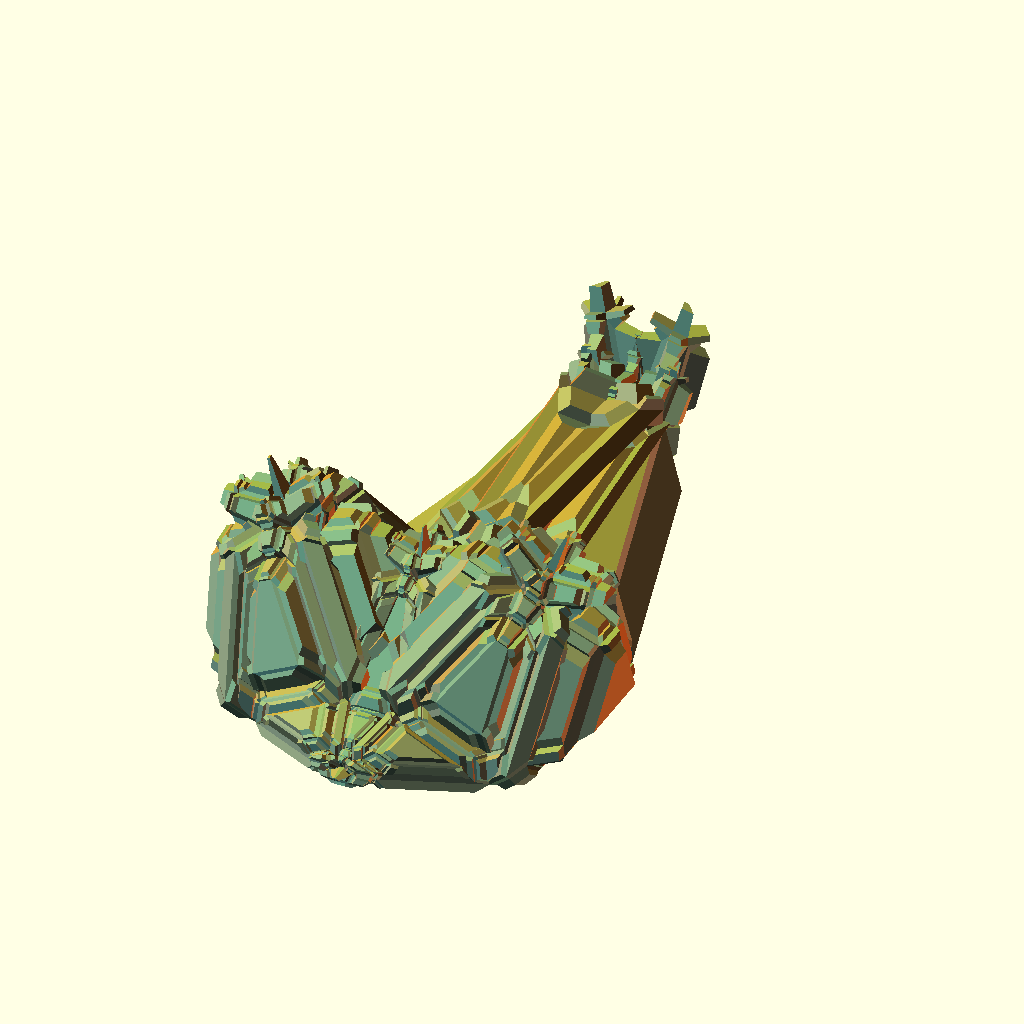
Cell 1 — every parameter at its default value.
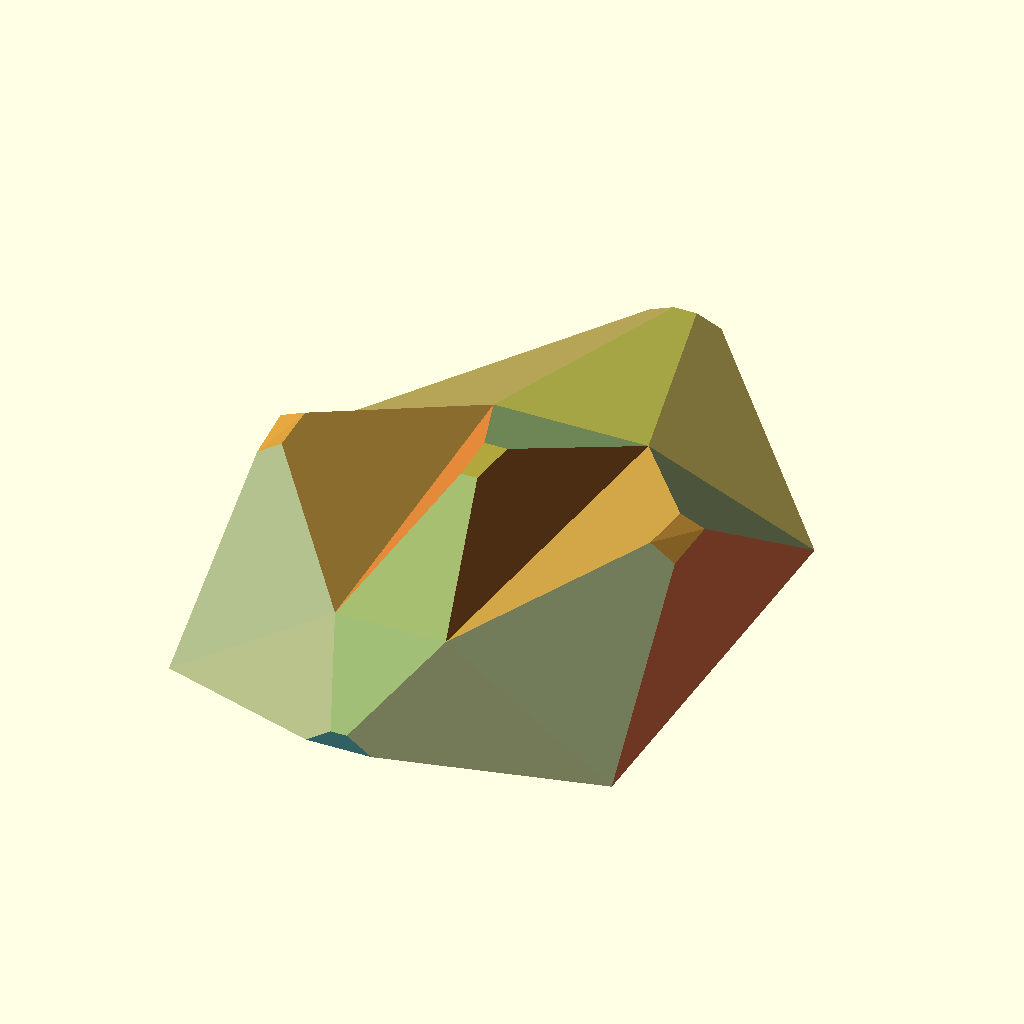
Cell 2: the same model with MaxRecursion = 1.
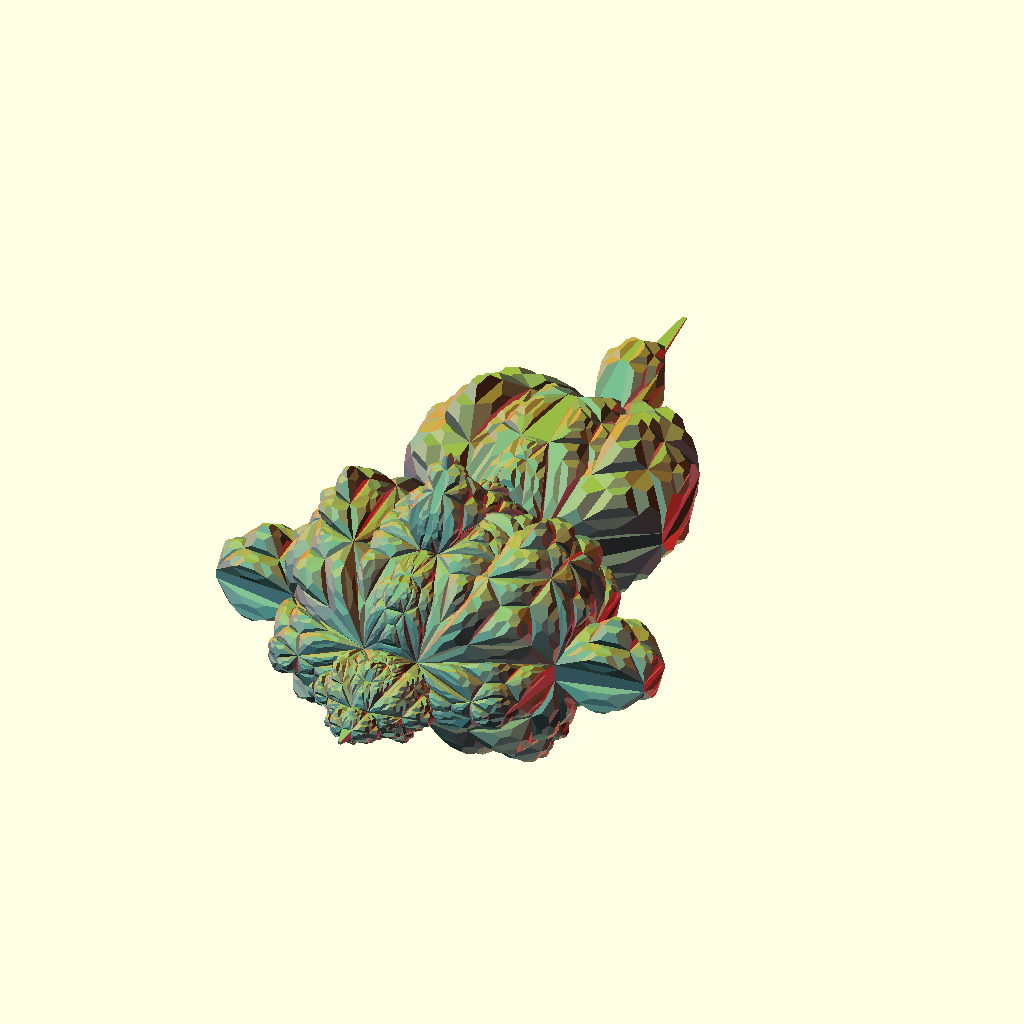
Cell 3: the same model with Seed = 10000.
The same orthographic view direction (rotation 55°, 0°, 25°; colour scheme Cornfield) for every cell, with the view re-fitted per cell, so scale and position can differ between cells.
The OpenSCAD source (olderthan2019/winwall/Spaceships/Spaceships.scad):
//**********************************************************************
//**********************************************************************
//**********************************************************************

MaxRecursion=5;//[1:7]
Seed=1;//[0:10000]


Extrude=rnd(0.03,1.85);//[0:0.1:3]
Extrude2=rnd(0.03,2.2);//[0:0.1:3]
Extrudens=rnd(0.03,1.85);//[0:0.1:3]
Extrudeew=rnd(0.01,1.85);//[0:0.1:3]

Scale=rnd(0.1,0.818);//[0:0.1:2]
Scale2=rnd(0.2,0.818);//[0:0.1:2]
Scalens=rnd(0.2,0.818);//[0:0.1:2]
Scaleew=rnd(0.2,0.818);//[0:0.1:2]
ekoff=max(-0.2,rnd(0.168,0.618)*sign(rnd(-0.5,1)));//[0.1:0.1:2]
enskoff=max(-0.1,rnd(0.168,0.618)*sign(rnd(-0.5,1)));//[0.1:0.1:2]
eewkoff=max(-0.1,rnd(0.168,0.618)*sign(rnd(-0.5,1)));//[0.1:0.1:2]
etopkoff=max(-0.2,rnd(0.168,0.618)*sign(rnd(-0.5,1)));//[0.1:0.1:2]
//echo(MaxRecursion,Extrude);
//echo("scale",Scale,ekoff,etopkoff);
/* [Hidden] */

// test code
l=pow(floor(max(0,rnd(-10,5))),2);
l2=pow(floor(max(0,rnd(-10,4))),2);
w=pow(floor(max(0,rnd(-10,3))),2);
w2=pow(floor(max(0,rnd(-10,3))),2);
p0=[-6-l2,-2-w,0];
p1=[6+l2,-2-w,0];
p2=[6+l,2+w,0];
p3=[-6-l,2+w,0];

pz0=[-4-l2,-4-w,-35];
pz1=[4+l2,-4-w,-35];
pz2=[4+l,4+w,-35];
pz3=[-4-l,4+w,-35];

C0=(un(rndc())+[2,0,0])/2;
C1=(un(rndc())+[2,2,0])/2;
C2=(un(rndc())+[0,2,2])/2;
rotate([-90,0,0]){
quad(p0,p1,p2,p3,Extrude*35,Scale,Extrude2*20,Scale2,Extrudens*35,Scalens,Extrudeew*5,Scaleew);

quad(p3,p2,pz2,pz3, Extrude*5,Scale,Extrude2*3,Scale2,Extrudens*5,Scalens,Extrudeew*5,Scaleew);
quad(pz0,pz1,p1,p0, Extrude* 10,Scale,Extrude2*10,Scale2,Extrudens*14,Scalens,Extrudeew*4,Scaleew);
quad(pz3,pz0,p0,p3, Extrude*15,Scale,Extrude2*15,Scale2,Extrudens*5,Scalens,Extrudeew*5,Scaleew);
quad(pz1,pz2,p2,p1,Extrude*15,Scale,Extrude2*15,Scale2,Extrudens*5,Scalens,Extrudeew*5,Scaleew);

quad(pz3,pz2,pz1,pz0, 10,Scale,Extrude2*5,Scale2,Extrudens*15,Scalens,Extrudeew*15,Scaleew);
}
//scale(4/(len3(p0)+len3(p1)+len3(p2)+len3(p3)))translate (-(p0+p1+p2+p3)/4){
////tri2quad(p0,p2,p1,E,S);
////tri2quad(p0,p1,p3,E,S);
////tri2quad(p1,p2,p3,E,S);
////tri2quad(p2,p0,p3,E,S);
//}

////////////////////////////////////////////////////////////////////////////////////////////////////////////////////////////////////////////////////////////////////////////

module quad(p0,p1,p2,p3,e=0.5,s=0.5,e2=0.5,s2=0.5,ens=0.5,sns=0.5,eew=0.5,sew=0.5,i=0){
    c=(p0+p1+p2+p3)/4;
    n=un(p2n(p0,p1,p3)+p2n(p3,p1,p2));
    ratio=min(min(len3(p0-p1),len3(p1-p2)),min(len3(p2-p3),len3(p3-p0)))/max(max(len3(p0-p1),len3(p1-p2)),max(len3(p2-p3),len3(p3-p0)))+1/(sqrt(i*3+1));
  
    if (ratio>0.5&&i<MaxRecursion&&abs(e)>0.015 &&(polyarea(p0,p1,p3)+polyarea(p3,p1,p2))>1){
        ep0=lerp(c+n*e,(p0+n*e), s);
        ep1=lerp(c+n*e,(p1+n*e),s);
        ep2=lerp(c+n*e,(p2+n*e),s);
        ep3=lerp(c+n*e,(p3+n*e),s);
       quad (p0,p1,ep1,ep0,e2* (enskoff),sns,e*enskoff,sns,eew,sew,ens,sew,i+1);
       quad (p1,p2,ep2,ep1,e2* (eewkoff),sew,e*eewkoff,sew,ens,sns,eew,sew,i+1);
       quad (p2,p3,ep3,ep2,e2* (enskoff),sns,e*enskoff,sns,ens,sns,eew,sew,i+1);
       quad (p3,p0,ep0,ep3,e2* (eewkoff),sew,e*eewkoff,sew,ens,sns,eew,sew,i+1);
       quad (ep0,ep1,ep2,ep3,e2* (etopkoff),s2,e*etopkoff,s,ens,sns,eew,sew,i+1);
        }
    else{
    color(un((C0*abs(n[0])+C1*abs(n[1])+C2*abs(n[2])+[1,1,1]*abs(n[2]))/4)) polyhedron([p0,p1,p2,p3],[[0,1,2],[0,2,3]]);
       }
    
    }


module tri2quad(p0,p1,p2,p3,e=0.5,s=0.5,){
    p0p1=(p0+p1)/2   ;//edge
    p1p2=(p1+p2)/2   ;//edge
    p2p0=(p2+p0)/2   ;//edge
 n=un(p2n(p0,p1,p2));
    size=polyarea(p0,p1,p2);
c=((p0+p1+p2)/3)+n*sqrt(size*2)/2;
    
quad(p0,p0p1,c,p2p0,e,s);
 quad(p1,p1p2,c,p0p1,e,s);
 quad(p2,p2p0,c,p1p2,e,s);
}
//**********************************************************************
//**********************************************************************
//**********************************************************************
function lerp(start,end,bias ) = (end * bias + start * (1 - bias));
function p2n(pa,pb,pc)=let(u=pa-pb,v=pa-pc)un([u[1]*v[2] - u[2]*v[1], u[2]*v[0] - u[0]*v[2], u[0]*v[1] - u[1]*v[0]]);
    
function len3(v) = sqrt(pow(v[0], 2) + pow(v[1], 2) + pow(v[2], 2));
function un(v) = v / max(len3(v),0.000001) * 1;

function polyarea(p1 ,p2,p3)=heron ( len3(p1-p2),len3(p2-p3),len3(p2-p1));


function rnd(a,b)=a+(rands(0,1,1)[0])*(b-a);     
function rndc()=[rands(0,1,1)[0],rands(0,1,1)[0],rands(0,1,1)[0]];

function v3rnd(c)=[rands(-1,1,1)[0]*c,rands(-1,1,1)[0]*c,rands(-1,1,1)[0]]*c;

function heron(a,b,c) =let(s = (a+b+c)/2) sqrt(abs(s*(s-a)*(s-b)*(s-c)));
Parameter table extracted from the source (name, type, default, range or options):
MaxRecursion: number, default 5, range 1 to 7
Seed: number, default 1, range 0 to 10000
